Run: headless pygame with SDL's dummy video driver; simulated clock (each Clock.tick advances the game by its frame time, no real sleeping); random seed 0; keys injected as events and as key.get_pressed() state; no mouse input.
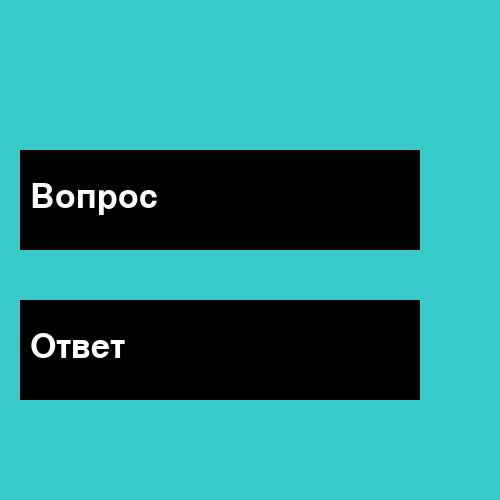
Frame 1 of 4 · flips 1–60 · no input
Frame 2 of 4 · flips 61–180 · tapped SPACE, RETURN · held RIGHT (→), D · screen unchanged from frame 1, image omitted
Frame 3 of 4 · flips 181–300 · held DOWN (↓), S · screen unchanged from frame 2, image omitted
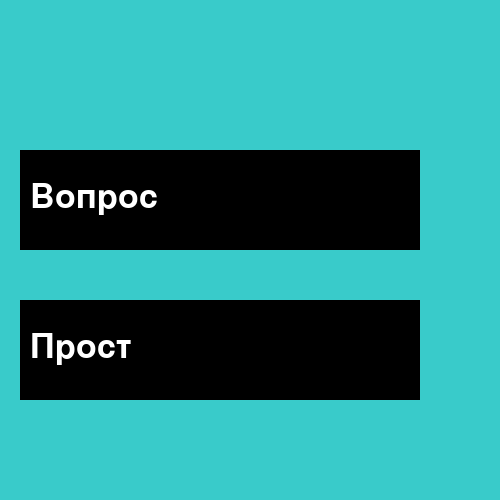
Frame 4 of 4 · flips 301–420 · held LEFT (←), A, UP (↑), W

The pygame program that drew these frames:

import pygame
from random import randint
pygame.init()

# Цвета для игры
background = (57, 203, 202)
black = (0,0,0)
white = (255,255,255)

#Создать и залить фон
window = pygame.display.set_mode((500,500)) 
window.fill(background)
# Обьект часов
clock = pygame.time.Clock()

class Card():
    def __init__(self,x,y,width,height):
        self.rectangle = pygame.Rect(x,y,width,height)

    def set_text(self,text):
        self.text = pygame.font.Font(None,50).render(text,True,white)

    def draw(self):
        pygame.draw.rect(window,black,self.rectangle)
        window.blit(self.text,(self.rectangle.x + 10,self.rectangle.y + 30))

question_card = Card(20,150,400,100)
question_card.set_text('Вопрос')

answer_card = Card(20,300,400,100)
answer_card.set_text('Ответ')

while True:
    pygame.display.update()
    for event in pygame.event.get():
        if event.type == pygame.KEYDOWN:
            if event.key == pygame.K_q:
                num = randint(1,2)
                if num == 1:
                    question_card.set_text('Почему небо голубое')
                if num == 2:
                    question_card.set_text('Почему он а не я?')

            if event.key == pygame.K_a:
                num = randint(1,2)
                if num == 1:
                    answer_card.set_text('Потому - что')
                if num == 2:
                    answer_card.set_text('Прост')

    question_card.draw()
    answer_card.draw()
    clock.tick(30)
